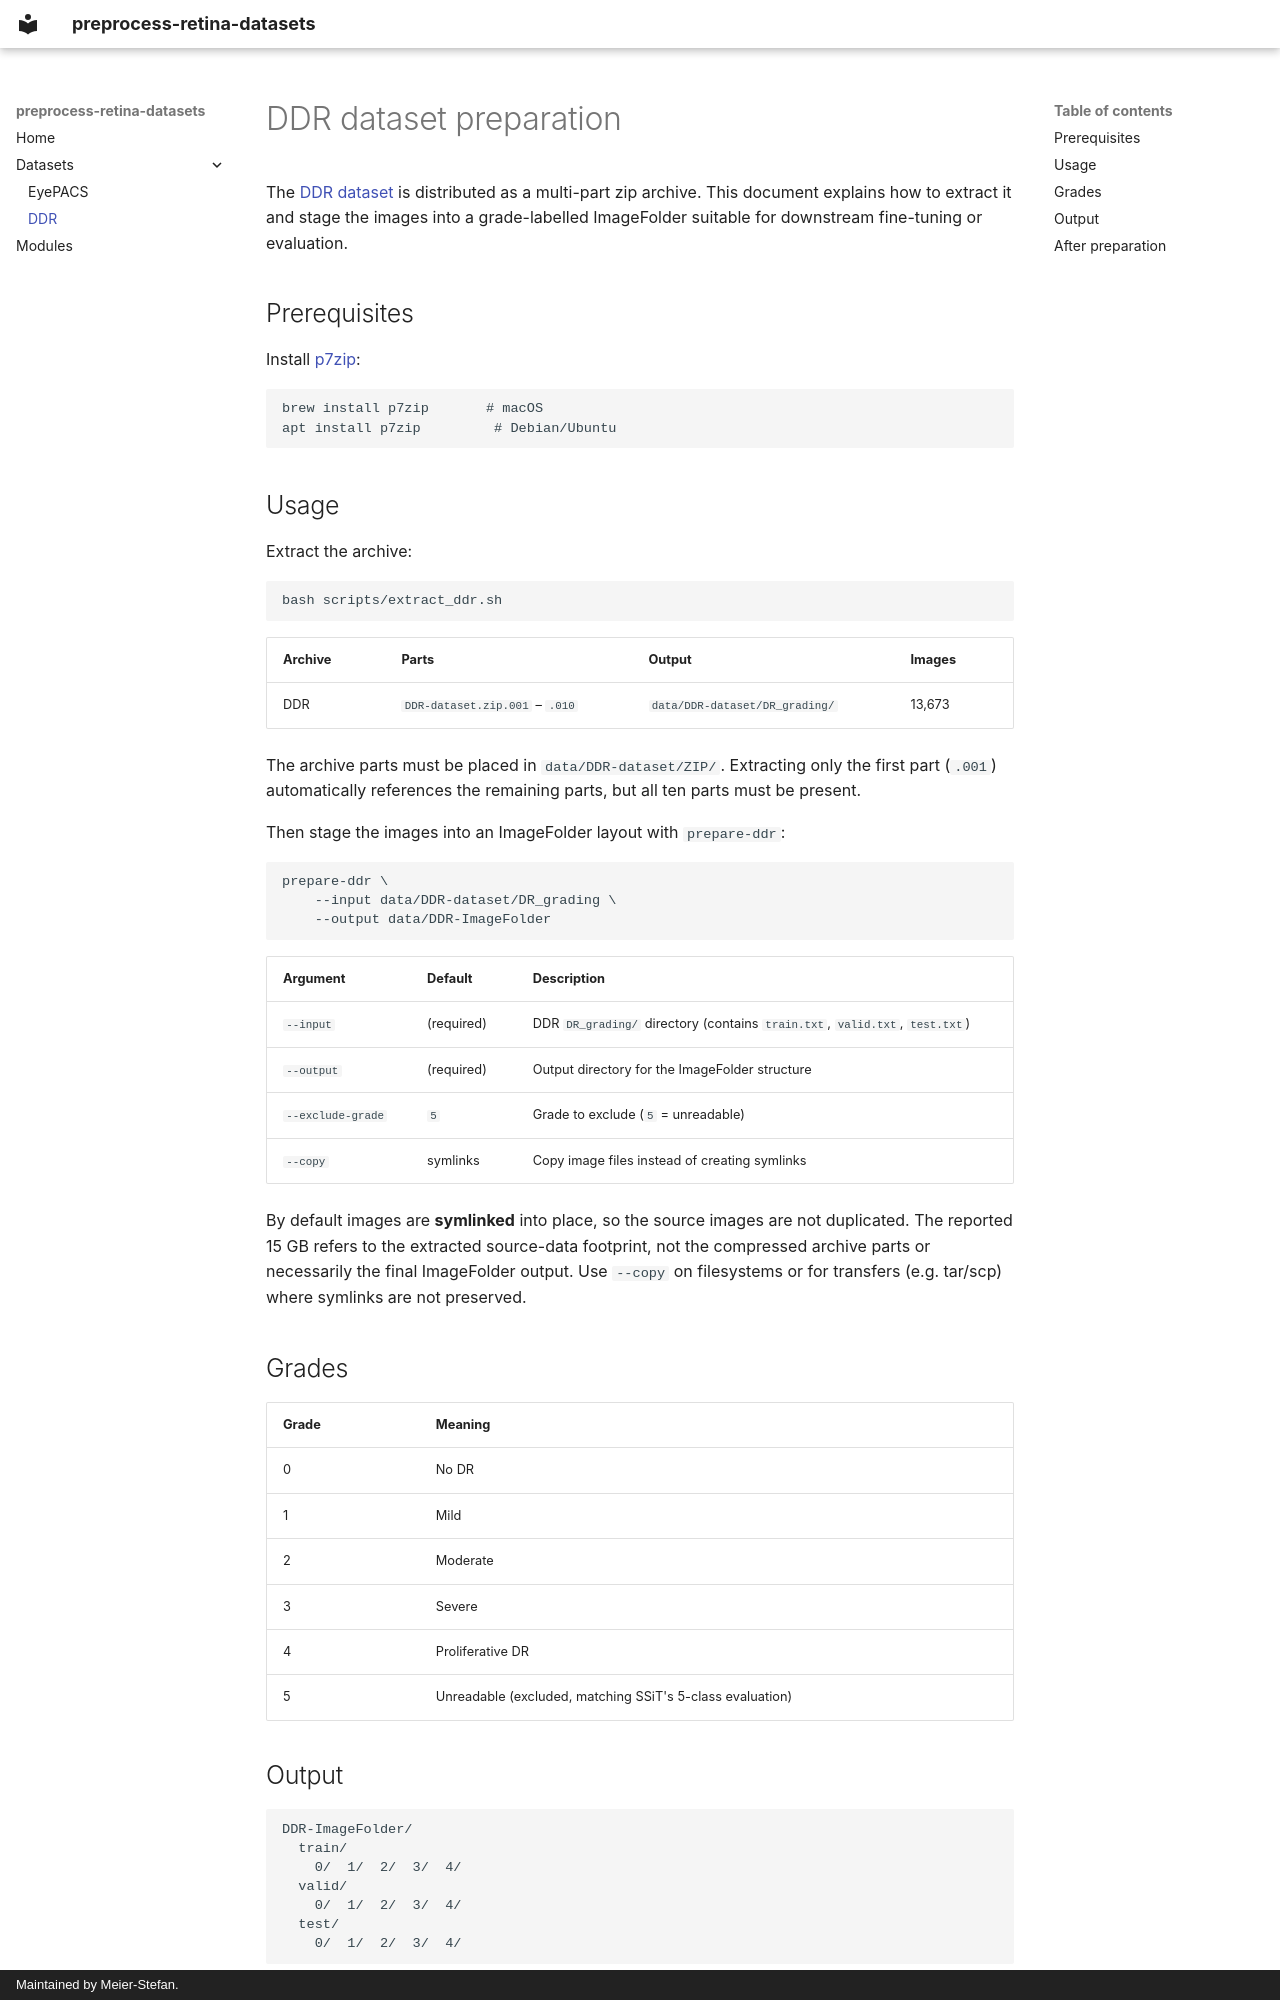

repository: Diabetic-Retinopathy-Detection/preprocess-retina-datasets · page: ddr/index.html · generator: mkdocs · copyright: Maintained by Meier-Stefan.

# DDR dataset preparation

The [DDR dataset](https://deepblueai.github.io/project/ddr.html) is distributed as a multi-part zip archive.
This document explains how to extract it and stage the images into a
grade-labelled ImageFolder suitable for downstream fine-tuning or evaluation.

## Prerequisites

Install [p7zip](https://www.7-zip.org/):

```bash
brew install p7zip       # macOS
apt install p7zip         # Debian/Ubuntu
```

## Usage

Extract the archive:

```bash
bash scripts/extract_ddr.sh
```

| Archive | Parts | Output | Images |
|---------|-------|--------|--------|
| DDR | `DDR-dataset.zip.001` – `.010` | `data/DDR-dataset/DR_grading/` | 13,673 |

The archive parts must be placed in `data/DDR-dataset/ZIP/`. Extracting only
the first part (`.001`) automatically references the remaining parts, but all
ten parts must be present.

Then stage the images into an ImageFolder layout with `prepare-ddr`:

```bash
prepare-ddr \
    --input data/DDR-dataset/DR_grading \
    --output data/DDR-ImageFolder
```

| Argument | Default | Description |
|----------|---------|-------------|
| `--input` | (required) | DDR `DR_grading/` directory (contains `train.txt`, `valid.txt`, `test.txt`) |
| `--output` | (required) | Output directory for the ImageFolder structure |
| `--exclude-grade` | `5` | Grade to exclude (`5` = unreadable) |
| `--copy` | symlinks | Copy image files instead of creating symlinks |

By default images are **symlinked** into place, so the source images are not
duplicated. The reported 15 GB refers to the extracted source-data footprint,
not the compressed archive parts or necessarily the final ImageFolder output.
Use `--copy` on filesystems or for transfers (e.g. tar/scp) where symlinks are not preserved.

## Grades

| Grade | Meaning |
|-------|---------|
| 0 | No DR |
| 1 | Mild |
| 2 | Moderate |
| 3 | Severe |
| 4 | Proliferative DR |
| 5 | Unreadable (excluded, matching SSiT's 5-class evaluation) |
